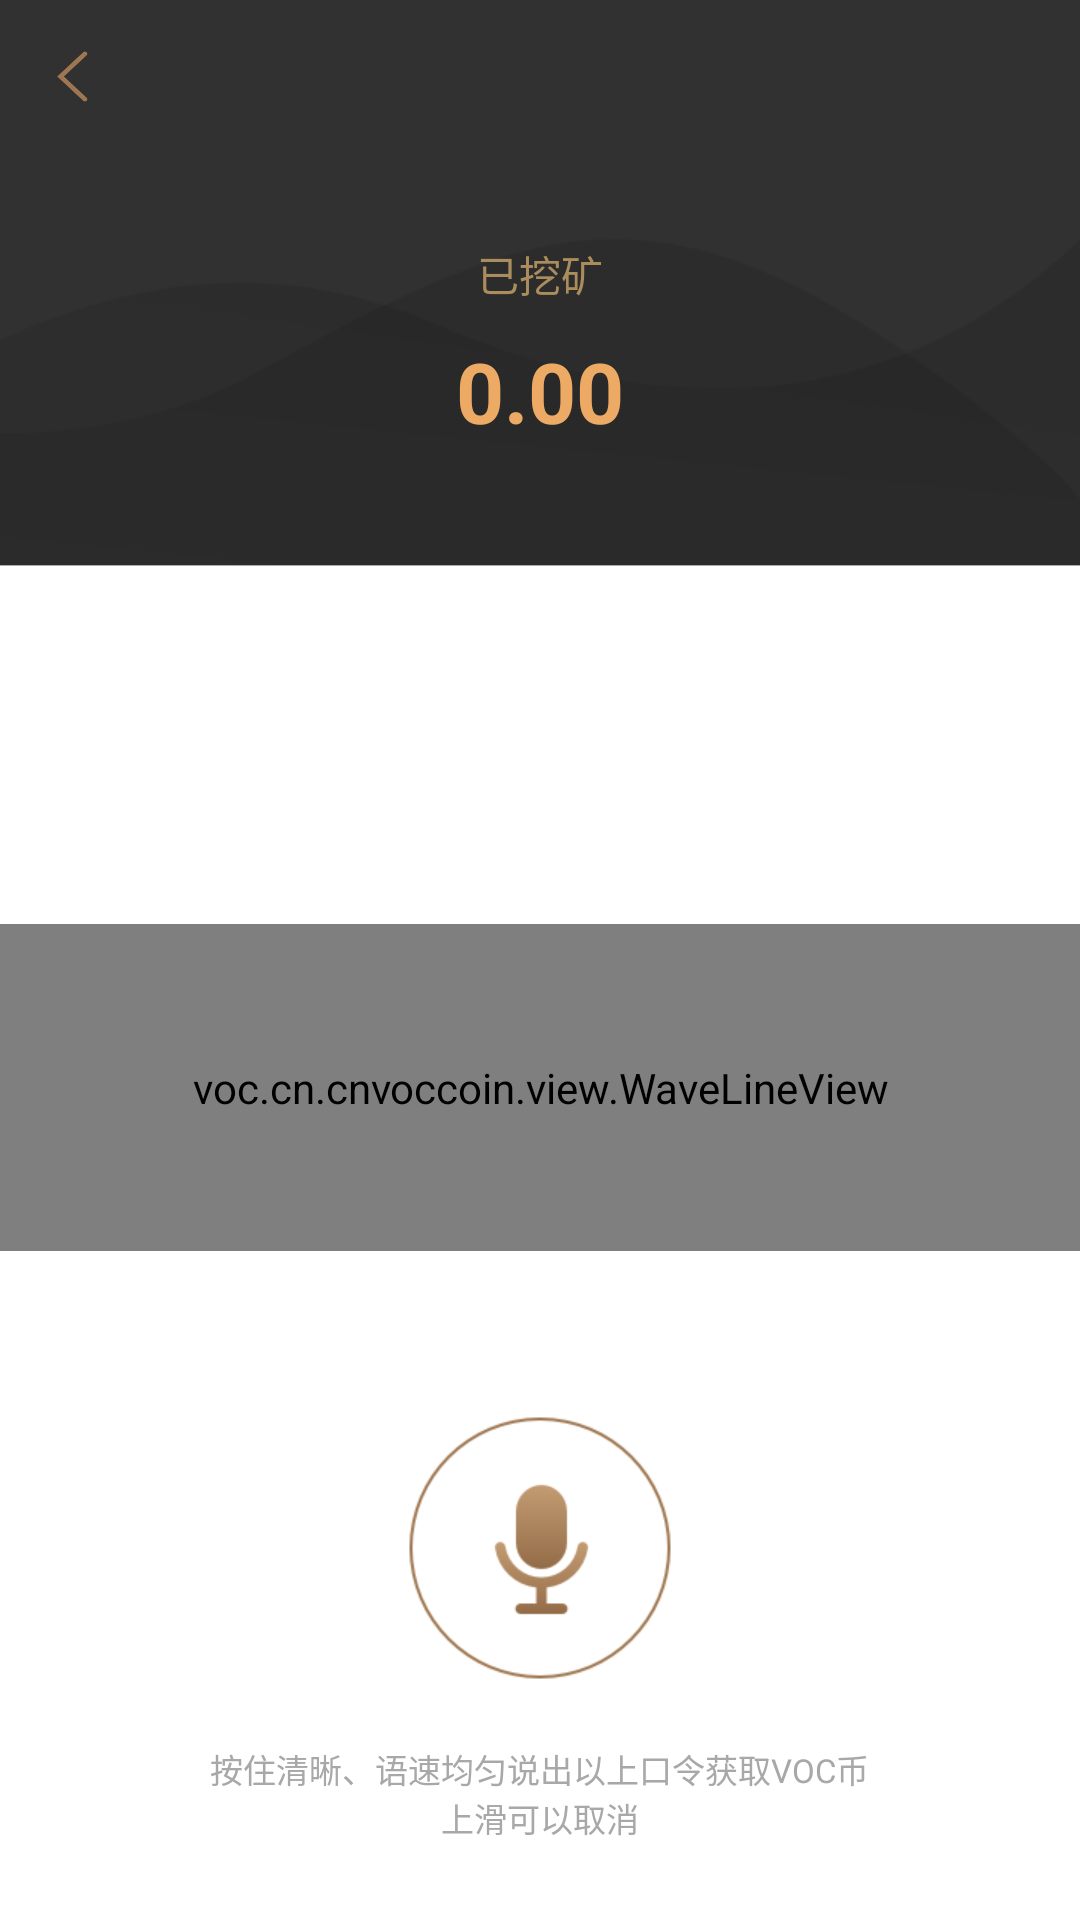

Android layout source for this screen:
<!-- AndroidManifest.xml: activity theme Theme.AppCompat.Light.NoActionBar -->
<!-- res/layout/activity_voice.xml -->
<?xml version="1.0" encoding="utf-8"?>
<RelativeLayout xmlns:android="http://schemas.android.com/apk/res/android"
    xmlns:app="http://schemas.android.com/apk/res-auto"
    android:layout_width="match_parent"
    android:layout_height="match_parent"
    android:background="@color/white"
    android:gravity="center_horizontal">

    
    
    <LinearLayout
        android:id="@+id/ll_voice_top"
        android:layout_width="match_parent"
        android:layout_height="wrap_content"
        android:background="@mipmap/bgc_black"
        android:fitsSystemWindows="true"
        android:orientation="vertical">
        <FrameLayout
            android:layout_width="match_parent"
            android:layout_height="wrap_content">
            <ImageView
                android:id="@+id/voice_back"
                android:layout_width="10.5dp"
                android:layout_height="wrap_content"
                android:layout_marginLeft="18.5dp"
                android:src="@mipmap/sign_out"/>
            <TextView
                android:layout_width="wrap_content"
                android:layout_height="wrap_content"
                android:layout_gravity="right"
                android:padding="10dp"
                android:text="@string/coin_rule"
                android:textColor="@color/color_654c34"
                android:visibility="invisible" />
        </FrameLayout>

        <TextView
            android:id="@+id/tv_info"
            android:layout_width="wrap_content"
            android:layout_height="wrap_content"
            android:layout_gravity="center"
            android:layout_marginTop="30dp"
            android:text="@string/have_coin"
            android:textColor="@color/suoding" />

        <TextView
            android:id="@+id/tv_have_coin"
            android:layout_width="wrap_content"
            android:layout_height="wrap_content"
            android:layout_below="@id/tv_info"
            android:layout_gravity="center"
            android:layout_marginBottom="40dp"
            android:layout_marginTop="10dp"
            android:text="0.00"
            android:textColor="@color/pai_huang"
            android:textSize="28sp"
            android:textStyle="bold" />
    </LinearLayout>

    <TextView
        android:id="@+id/tv_voice_text"
        android:layout_width="wrap_content"
        android:layout_height="wrap_content"
        android:layout_below="@id/ll_voice_top"
        android:layout_centerHorizontal="true"
        android:layout_marginTop="30dp"
        android:background="@color/white"
        android:lines="3"
        android:paddingLeft="30dp"
        android:paddingRight="30dp"
        android:textColor="@color/color_8c"
        android:textSize="24sp" />

    <voc.cn.cnvoccoin.view.WaveLineView
        android:id="@+id/view_wave"
        android:layout_width="match_parent"
        android:layout_height="109dp"
        android:layout_below="@id/tv_voice_text"
        android:background="@color/white"
        app:wlvBackgroundColor="@color/white"
        app:wlvLineColor="@color/color_b3642b"
        app:wlvMoveSpeed="600"
        app:wlvThickLineWidth="1dp" />

    <ImageView
        android:id="@+id/iv_voice"
        android:layout_width="wrap_content"
        android:layout_height="wrap_content"
        android:layout_alignParentBottom="true"
        android:layout_centerHorizontal="true"
        android:layout_marginBottom="80dp"
        android:src="@mipmap/icon_voice" />

    <TextView
        android:layout_width="wrap_content"
        android:layout_height="wrap_content"
        android:layout_alignParentBottom="true"
        android:layout_centerHorizontal="true"
        android:layout_marginBottom="29dp"
        android:text="@string/coin_read"
        android:textColor="@color/color_a8"
        android:textSize="11sp" />

    <TextView
        android:layout_width="match_parent"
        android:layout_height="wrap_content"
        android:layout_alignParentBottom="true"
        android:layout_centerHorizontal="true"
        android:layout_marginBottom="26dp"
        android:gravity="center"
        android:text="@string/coin_read2"
        android:textColor="@color/color_a8"
        android:textSize="11sp" />
</RelativeLayout>
<!-- res/layout/base_title.xml (included above) -->
<?xml version="1.0" encoding="utf-8"?>
<RelativeLayout xmlns:android="http://schemas.android.com/apk/res/android"
    xmlns:app="http://schemas.android.com/apk/res-auto"
    android:background="@color/color_zichan3"
    android:gravity="center_vertical"
    android:id="@+id/ll_title"
    android:layout_height="50dp"
    android:layout_width="match_parent"
    android:orientation="horizontal">

        <ImageView
            android:id="@+id/iv_back"
            android:layout_width="20dp"
            android:layout_height="20dp"
            android:layout_marginLeft="10dp"
            android:layout_alignParentLeft="true"
            android:layout_alignParentStart="true"
            android:layout_centerVertical="true"
            android:src="@mipmap/chongzhi" />

        <TextView
            android:id="@+id/title_name"
            android:gravity="center"
            android:layout_height="match_parent"
            android:layout_width="match_parent"
            android:textColor="@color/white"
            android:textSize="20sp" />
</RelativeLayout>
<!-- resources referenced by this layout -->
<resources>
  <color name="color_654c34">#654C34</color>
  <color name="color_8c">#8C8C8C</color>
  <color name="color_a8">#A8A8A8</color>
  <color name="color_b3642b">#B3642B</color>
  <color name="color_zichan3">#333333</color>
  <color name="pai_huang">#ECAA65</color>
  <color name="suoding">#aa8c5d</color>
  <color name="white">#fff</color>
  <!-- mipmap bgc_black: png bitmap (mipmap-xhdpi, 17041 bytes) -->
  <!-- mipmap icon_voice: png bitmap (mipmap-xhdpi, 14936 bytes) -->
  <!-- mipmap sign_out: png bitmap (mipmap-xhdpi, 1622 bytes) -->
  <string name="coin_read">按住清晰、语速均匀说出以上口令获取VOC币\n                        </string>
  <string name="coin_read2">上滑可以取消</string>
  <string name="coin_rule">挖币规则</string>
  <string name="have_coin">已挖矿</string>
</resources>
